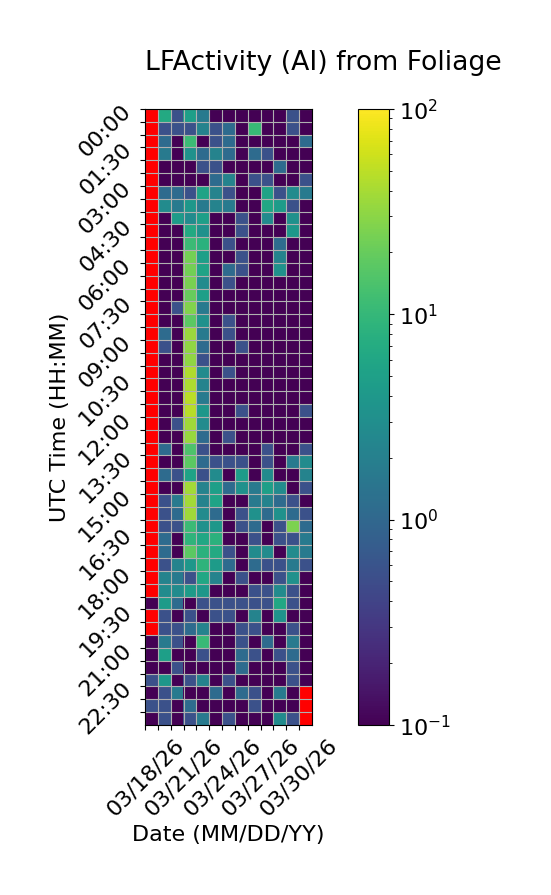

The data file committed next to this chart (first rows):
Time (UTC), 03/18/26, 03/19/26, 03/20/26, 03/21/26, 03/22/26, 03/23/26, 03/24/26, 03/25/26, 03/26/26, 03/27/26, 03/28/26, 03/29/26, 03/30/26
00:00, , 6.667, 0.5556, 5.0, 1.667, 0.0, 0.0, 0.0, 0.0, 0.0, 0.0, 0.5556, 0.0
00:30, , 0.5556, 0.5556, 0.5556, 2.222, 0.5556, 1.111, 0.0, 10.56, 0.0, 0.0, 0.5556, 0.0
01:00, , 1.111, 0.0, 11.11, 0.0, 0.5556, 1.111, 0.0, 0.0, 0.0, 0.0, 0.0, 1.111
01:30, , 1.667, 0.0, 3.333, 1.111, 2.222, 1.111, 0.0, 1.111, 0.5556, 0.0, 0.0, 0.0
02:00, , 0.0, 0.0, 0.0, 0.5556, 0.5556, 0.0, 0.0, 0.0, 0.0, 1.111, 0.0, 0.0
02:30, , 0.0, 0.0, 0.0, 0.0, 1.111, 2.222, 0.0, 0.5556, 0.5556, 0.0, 0.0, 0.5556
03:00, , 1.111, 1.111, 0.5556, 5.556, 2.222, 0.5556, 0.0, 0.0, 5.556, 0.5556, 2.778, 1.667
03:30, , 2.778, 1.667, 3.889, 1.667, 2.222, 1.667, 0.0, 0.0, 6.111, 4.444, 0.5556, 0.0
04:00, , 0.0, 4.444, 2.778, 5.0, 0.0, 0.0, 0.5556, 0.0, 2.778, 0.0, 3.333, 0.0
04:30, , 0.0, 0.0, 6.667, 3.333, 0.0, 0.0, 0.5556, 0.0, 0.0, 0.0, 3.889, 0.0
05:00, , 0.0, 0.0, 11.11, 8.333, 0.0, 0.5556, 0.0, 0.0, 0.0, 1.111, 0.0, 0.0
05:30, , 0.0, 0.0, 23.33, 5.0, 0.0, 0.0, 0.5556, 0.0, 0.0, 2.222, 0.0, 0.0
06:00, , 0.0, 0.0, 22.78, 5.556, 0.0, 1.111, 0.5556, 0.0, 0.0, 3.333, 0.0, 0.0
06:30, , 0.0, 0.0, 25.0, 2.778, 0.0, 0.5556, 0.0, 0.0, 0.0, 0.0, 0.0, 0.0
07:00, , 0.0, 0.0, 20.0, 5.0, 0.0, 0.0, 0.0, 0.0, 0.0, 0.0, 0.0, 0.0
07:30, , 0.0, 0.5556, 27.22, 1.667, 0.0, 0.0, 0.0, 0.0, 0.0, 0.0, 0.0, 0.0
08:00, , 0.0, 0.0, 17.78, 3.333, 0.0, 0.5556, 0.0, 0.0, 0.0, 0.0, 0.0, 0.0
08:30, , 1.111, 0.0, 35.56, 1.667, 0.0, 0.5556, 0.0, 0.0, 0.0, 0.0, 0.0, 0.0
09:00, , 0.5556, 0.0, 31.67, 1.111, 0.0, 0.0, 0.5556, 0.0, 0.0, 0.0, 0.0, 0.0
09:30, , 0.0, 0.0, 31.67, 0.5556, 0.0, 0.0, 0.0, 0.0, 0.0, 0.0, 0.0, 0.0
10:00, , 0.0, 0.0, 44.44, 2.778, 0.0, 0.5556, 0.0, 0.0, 0.0, 0.0, 0.0, 0.0
10:30, , 0.0, 0.0, 42.22, 2.222, 0.0, 0.0, 0.0, 0.0, 0.0, 0.0, 0.0, 0.0
11:00, , 0.0, 0.0, 48.33, 1.667, 0.0, 0.0, 0.0, 0.0, 0.0, 0.0, 0.0, 0.0
11:30, , 0.0, 0.0, 47.22, 3.889, 0.0, 0.0, 0.5556, 0.0, 0.0, 0.0, 0.0, 0.5556
12:00, , 0.0, 0.5556, 37.78, 2.778, 0.0, 0.0, 0.0, 0.0, 0.0, 0.0, 0.0, 0.0
12:30, , 0.0, 0.0, 34.44, 1.111, 0.0, 0.5556, 0.0, 0.0, 0.0, 0.0, 0.0, 0.0
13:00, , 1.111, 0.0, 14.44, 0.5556, 0.0, 0.0, 0.0, 0.0, 0.5556, 0.0, 0.0, 0.5556
13:30, , 0.0, 0.0, 17.78, 1.111, 0.5556, 0.5556, 0.5556, 0.0, 0.5556, 0.0, 1.667, 2.778
14:00, , 1.111, 0.5556, 5.556, 0.5556, 2.778, 0.0, 4.444, 0.0, 2.778, 0.0, 0.0, 2.222
14:30, , 0.0, 0.0, 38.33, 2.222, 5.0, 1.111, 3.333, 1.667, 5.0, 2.778, 0.0, 0.5556
15:00, , 0.5556, 1.667, 38.33, 2.222, 5.556, 0.0, 0.0, 1.667, 2.222, 1.111, 0.5556, 0.0
15:30, , 0.5556, 1.111, 37.78, 2.778, 1.111, 0.0, 0.5556, 3.333, 1.111, 3.333, 1.111, 0.5556
16:00, , 0.5556, 0.5556, 11.11, 3.333, 3.889, 0.0, 0.5556, 1.111, 0.0, 0.5556, 25.56, 1.111
16:30, , 1.111, 0.0, 8.889, 6.111, 8.333, 0.0, 0.0, 0.5556, 0.0, 0.5556, 0.5556, 1.667
17:00, , 1.111, 0.0, 17.78, 8.333, 6.667, 0.5556, 0.0, 2.778, 2.778, 0.0, 2.778, 1.667
17:30, , 0.5556, 2.222, 3.889, 8.889, 4.444, 1.111, 0.0, 1.111, 0.5556, 0.5556, 1.667, 0.5556
18:00, , 2.222, 1.667, 0.5556, 6.111, 2.222, 0.0, 0.5556, 0.0, 0.0, 0.5556, 3.333, 0.0
18:30, , 2.778, 2.778, 4.444, 3.889, 0.0, 0.0, 0.0, 0.5556, 0.5556, 2.778, 0.5556, 0.0
19:00, 0.0, 4.444, 1.111, 0.0, 0.5556, 0.5556, 0.5556, 0.5556, 0.5556, 0.5556, 6.111, 0.5556, 0.0
19:30, , 0.5556, 0.0, 0.5556, 0.0, 0.5556, 0.5556, 0.0, 2.222, 0.0, 3.333, 0.0, 0.0
20:00, , 0.5556, 0.5556, 1.111, 2.222, 0.0, 0.0, 0.5556, 0.5556, 0.0, 0.0, 0.5556, 0.0
20:30, 0.0, 1.667, 0.5556, 0.0, 10.56, 0.0, 0.0, 0.5556, 0.0, 1.111, 0.0, 1.667, 0.0
21:00, 0.0, 5.0, 0.0, 0.0, 0.5556, 0.0, 0.0, 1.111, 0.5556, 0.0, 0.5556, 1.111, 0.0
21:30, 0.0, 0.0, 0.5556, 0.0, 0.0, 0.0, 0.0, 1.111, 0.0, 0.0, 0.0, 0.5556, 0.0
22:00, 0.5556, 3.889, 0.0, 0.5556, 2.222, 0.0, 0.5556, 0.0, 0.0, 0.0, 0.0, 0.5556, 0.0
22:30, 0.0, 0.5556, 1.667, 0.0, 0.0, 1.111, 0.0, 1.111, 0.5556, 0.0, 1.667, 0.0, 
23:00, 0.5556, 0.5556, 0.0, 1.111, 0.0, 0.0, 0.0, 0.0, 0.5556, 0.0, 0.0, 0.0, 
23:30, 0.0, 0.5556, 0.0, 0.5556, 1.667, 0.0, 0.5556, 0.0, 0.0, 0.0, 2.778, 0.5556, 
